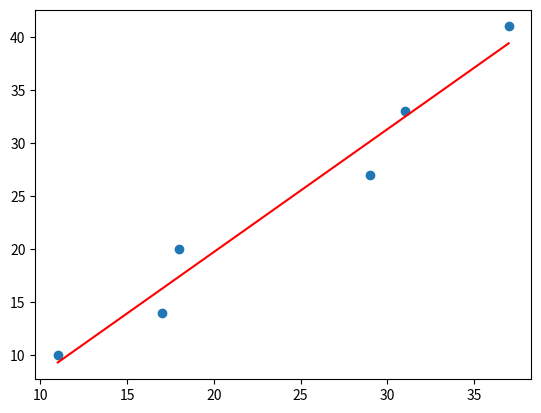

Here is the Python script that generated this plot:
import matplotlib.pyplot as plt
import numpy as np
from random import *
xl=np.array([11,17,18,29,31,37])
yl=np.array([10,14,20,27,33,41])
for i in range(11):
    x=randint(1,4)
    y=randint(1,4)
    #xl=np.append(xl,x)
    #yl=np.append(yl,y)
plt.scatter(xl,yl)
mean_x=sum(xl)/len(xl)
mean_y=sum(yl)/len(yl)
distance_x=[i-mean_x for i in xl]
distance_y=[i-mean_y for i in yl]
square=[i*i for i in distance_x]
multip=[distance_x[i]*distance_y[i] for i in range(len(distance_x))]
b1=sum(multip)/sum(square)
b0=mean_y-(b1*mean_x)
plt.plot(xl,(b1*xl)+b0,color="red")
plt.show()